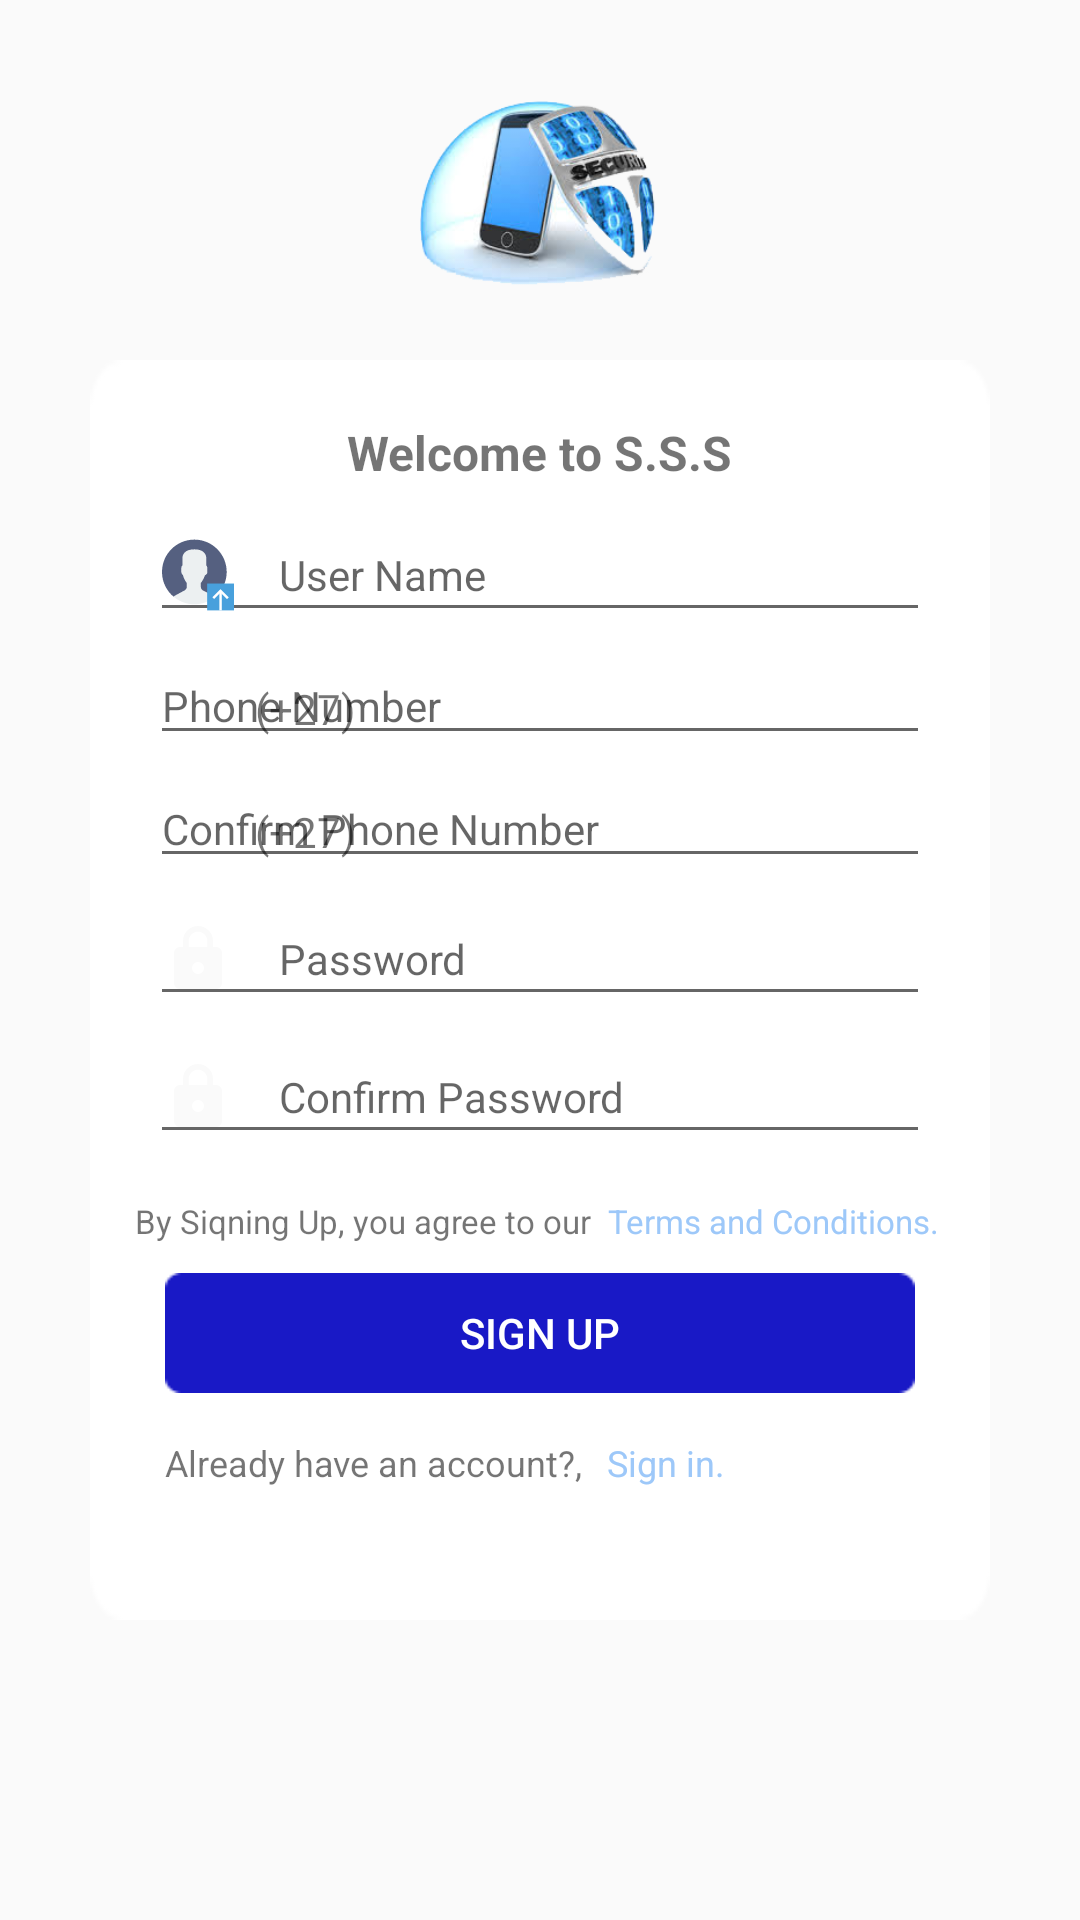

Here is an Android app screen rendered from its layout file. Give the layout XML and the strings, colors and styles it references.
<!-- AndroidManifest.xml: application theme AppTheme -->
<!-- res/layout/activity_reg__user.xml -->
<?xml version="1.0" encoding="utf-8"?>
<RelativeLayout xmlns:android="http://schemas.android.com/apk/res/android"
    xmlns:app="http://schemas.android.com/apk/res-auto"
    xmlns:tools="http://schemas.android.com/tools"
    android:layout_width="match_parent"
    android:layout_height="match_parent"
    tools:context=".Reg_User"
    android:background="@drawable/background">

    <ImageView
        android:id="@+id/imageView"
        android:layout_width="100dp"
        android:layout_height="100dp"
        android:layout_alignParentTop="true"
        android:layout_centerHorizontal="true"
        android:layout_marginTop="15dp"
        app:srcCompat="@drawable/downloadnew" />
    <RelativeLayout
        android:id="@+id/layout"
        android:layout_width="300dp"
        android:layout_height="420dp"
        android:layout_marginTop="5dp"
        android:layout_below="@+id/imageView"
        android:layout_centerHorizontal="true"
        android:background="@drawable/loginback">
        <TextView
            android:id="@+id/textView"
            android:layout_width="wrap_content"
            android:layout_height="wrap_content"
            android:layout_alignParentTop="true"
            android:layout_marginTop="20dp"
            android:text="Welcome to S.S.S"
            android:textAlignment="center"
            android:layout_centerHorizontal="true"
            android:textSize="16sp"
            android:textStyle="bold" />


        <EditText
            android:id="@+id/User_Name"
            android:layout_width="260dp"
            android:layout_marginTop="8dp"
            android:layout_marginLeft="20dp"
            android:layout_height="wrap_content"
            android:layout_below="@+id/textView"
            android:drawablePadding="15dp"
            android:ems="10"
            android:textSize="14sp"
            android:hint="User Name"
            android:drawableLeft="@drawable/user_addition"
            android:inputType="textPersonName" />

        <TextView
            android:id="@+id/code1"
            android:layout_width="wrap_content"
            android:layout_height="wrap_content"
            android:layout_below="@+id/User_Name"
            android:layout_marginLeft="55dp"
            android:layout_marginTop="16dp"
            android:text="(+27)"
            android:textAlignment="center"
            android:textSize="14sp" />
        <EditText
            android:id="@+id/Email"
            android:layout_width="260dp"
            android:layout_marginLeft="20dp"
            android:layout_marginTop="5dp"
            android:layout_height="wrap_content"
            android:layout_below="@+id/User_Name"
            android:drawablePadding="50dp"
            android:ems="10"
            android:textSize="14sp"
            android:hint="Phone Number"
            android:inputType="phone"
            android:maxLength="9"
            android:drawableLeft="@drawable/ic_phone_black_24dp" />

        <TextView
            android:id="@+id/code2"
            android:layout_width="wrap_content"
            android:layout_height="wrap_content"
            android:layout_below="@+id/Email"
            android:layout_marginLeft="55dp"
            android:layout_marginTop="16dp"
            android:text="(+27)"
            android:textAlignment="center"
            android:textSize="14sp" />
        <EditText
            android:id="@+id/ConfirmEmail"
            android:layout_width="260dp"
            android:layout_marginLeft="20dp"
            android:layout_marginTop="5dp"
            android:layout_height="wrap_content"
            android:layout_below="@+id/Email"
            android:drawablePadding="50dp"
            android:ems="10"
            android:textSize="14sp"
            android:inputType="phone"
            android:maxLength="9"
            android:hint="Confirm Phone Number"
            android:drawableLeft="@drawable/ic_phone_black_24dp" />

        <EditText
            android:id="@+id/Password"
            android:layout_width="260dp"
            android:layout_marginLeft="20dp"
            android:layout_marginTop="5dp"
            android:layout_height="wrap_content"
            android:layout_below="@+id/ConfirmEmail"
            android:drawablePadding="15dp"
            android:ems="10"
            android:textSize="14sp"
            android:hint="Password"
            android:drawableLeft="@drawable/password"
            android:inputType="textPassword" />

        <EditText
            android:id="@+id/ConfirmPassword"
            android:layout_width="260dp"
            android:layout_marginLeft="20dp"
            android:layout_marginTop="5dp"
            android:layout_height="wrap_content"
            android:layout_below="@+id/Password"
            android:drawablePadding="15dp"
            android:ems="10"
            android:textSize="14sp"
            android:hint="Confirm Password"
            android:drawableLeft="@drawable/password"
            android:inputType="textPassword" />

        <TextView
            android:id="@+id/terms_conditionsText"
            android:layout_marginTop="15dp"
            android:layout_marginLeft="15dp"
            android:layout_width="wrap_content"
            android:layout_height="wrap_content"
            android:layout_below="@+id/ConfirmPassword"
            android:text="By Siqning Up, you agree to our"
            android:textAlignment="center"
            android:textSize="11sp"
            android:textStyle="normal" />
        <TextView
            android:id="@+id/terms_conditions"
            android:layout_marginTop="15dp"
            android:layout_marginLeft="5dp"
            android:layout_width="wrap_content"
            android:layout_height="wrap_content"
            android:layout_below="@+id/ConfirmPassword"
            android:layout_toEndOf="@+id/terms_conditionsText"
            android:text="Terms and Conditions."
            android:textColor="#9DC8F9"
            android:textAlignment="center"
            android:textSize="11sp"
            android:textStyle="normal" />

        <Button
            android:id="@+id/Sign_Up"
            android:layout_width="250dp"
            android:layout_height="40dp"
            android:layout_marginTop="10dp"
            android:layout_below="@+id/terms_conditions"
            android:layout_centerHorizontal="true"
            android:textColor="#FFFFFF"
            android:background="@drawable/button"
            android:text="SIGN UP" />

        <TextView
            android:id="@+id/sign_intext"
            android:layout_marginTop="15dp"
            android:layout_marginLeft="25dp"
            android:layout_width="wrap_content"
            android:layout_height="wrap_content"
            android:layout_below="@+id/Sign_Up"
            android:text="Already have an account?, "
            android:textAlignment="center"
            android:textSize="12sp"
            android:textStyle="normal" />
        <TextView
            android:id="@+id/sign_in"
            android:layout_marginTop="15dp"
            android:layout_marginLeft="5dp"
            android:layout_width="wrap_content"
            android:layout_height="wrap_content"
            android:layout_below="@+id/Sign_Up"
            android:layout_toEndOf="@+id/sign_intext"
            android:text="Sign in."
            android:textColor="#9DC8F9"
            android:textAlignment="center"
            android:textSize="12sp"
            android:textStyle="normal" />
    </RelativeLayout>
</RelativeLayout>
<!-- resources referenced by this layout -->
<resources>
  <!-- drawable button: jpeg bitmap (drawable, 505 bytes) -->
  <!-- drawable downloadnew: png bitmap (drawable, 48685 bytes) -->
  <!-- drawable loginback: png bitmap (drawable, 2527 bytes) -->
  <!-- drawable password (drawable) -->
  <vector xmlns:android="http://schemas.android.com/apk/res/android"
          android:width="24dp"
          android:height="24dp"
          android:viewportWidth="24.0"
          android:viewportHeight="24.0">
      <path
          android:fillColor="#FAFAFA"
          android:pathData="M18,8h-1L17,6c0,-2.76 -2.24,-5 -5,-5S7,3.24 7,6v2L6,8c-1.1,0 -2,0.9 -2,2v10c0,1.1 0.9,2 2,2h12c1.1,0 2,-0.9 2,-2L20,10c0,-1.1 -0.9,-2 -2,-2zM12,17c-1.1,0 -2,-0.9 -2,-2s0.9,-2 2,-2 2,0.9 2,2 -0.9,2 -2,2zM15.1,8L8.9,8L8.9,6c0,-1.71 1.39,-3.1 3.1,-3.1 1.71,0 3.1,1.39 3.1,3.1v2z"/>
  </vector>
  <!-- drawable user_addition (drawable) -->
  <vector android:height="24dp" android:viewportHeight="59.0"
      android:viewportWidth="59.0" android:width="24dp" xmlns:android="http://schemas.android.com/apk/res/android">
      <path android:fillColor="#ECF0F1" android:pathData="M18.61,42.05l-7.91,4.31c-0.46,0.25 -0.88,0.56 -1.27,0.9C14.05,51.15 20,53.5 26.5,53.5c6.45,0 12.37,-2.31 16.96,-6.14c-0.42,-0.36 -0.88,-0.68 -1.39,-0.93l-8.47,-4.23c-1.09,-0.55 -1.78,-1.66 -1.78,-2.89v-3.32c0.24,-0.27 0.51,-0.62 0.8,-1.03c1.15,-1.63 2.03,-3.42 2.63,-5.3c1.09,-0.34 1.89,-1.34 1.89,-2.53v-3.55c0,-0.78 -0.35,-1.48 -0.89,-1.97v-5.13c0,0 1.05,-7.98 -9.75,-7.98s-9.75,7.98 -9.75,7.98v5.13c-0.54,0.49 -0.89,1.18 -0.89,1.97v3.55c0,0.93 0.49,1.76 1.23,2.23c0.89,3.86 3.21,6.63 3.21,6.63v3.24C20.3,40.4 19.65,41.49 18.61,42.05z"/>
      <path android:fillColor="#556080" android:pathData="M26.95,0.5C12.32,0.25 0.25,11.91 0,26.55C-0.14,34.84 3.56,42.3 9.45,47.26c0.38,-0.34 0.8,-0.64 1.26,-0.89l7.91,-4.31c1.04,-0.57 1.68,-1.65 1.68,-2.84v-3.24c0,0 -2.32,-2.78 -3.21,-6.63c-0.73,-0.47 -1.23,-1.3 -1.23,-2.23v-3.55c0,-0.78 0.35,-1.48 0.89,-1.97v-5.13c0,0 -1.05,-7.98 9.75,-7.98s9.75,7.98 9.75,7.98v5.13c0.54,0.49 0.89,1.18 0.89,1.97v3.55c0,1.19 -0.8,2.19 -1.89,2.53c-0.61,1.88 -1.48,3.67 -2.63,5.3c-0.29,0.41 -0.56,0.76 -0.8,1.03V39.3c0,1.22 0.69,2.34 1.78,2.89l8.47,4.23c0.51,0.25 0.97,0.57 1.39,0.93c5.71,-4.76 9.4,-11.88 9.54,-19.9C53.25,12.82 41.59,0.75 26.95,0.5z"/>
      <path android:fillColor="#48A0DC" android:pathData="M37,36.5h22v22h-22z"/>
      <path android:fillColor="#FFFFFF" android:pathData="M47,42.5h2v16h-2z"/>
      <path android:fillColor="#FFFFFF" android:pathData="M53.29,49.21l-5.29,-5.29l-5.29,5.29l-1.41,-1.41l6.71,-6.71l6.71,6.71z"/>
  </vector>
  <style name="AppTheme" parent="Theme.AppCompat.Light.NoActionBar">
          
          <item name="colorPrimary">@color/colorPrimary</item>
          <item name="colorPrimaryDark">@color/colorPrimaryDark</item>
          <item name="colorAccent">@color/colorAccent</item>
          <item name="android:textAppearance">@style/MyText</item>
  
      </style>
  <color name="colorPrimary">#3F51B5</color>
  <color name="colorPrimaryDark">#3F51B5</color>
  <color name="colorAccent">#009e60 </color>
  <style name="MyText" parent="AppTheme">
          <item name="android:textColor">#ffffffff</item>
      </style>
</resources>
